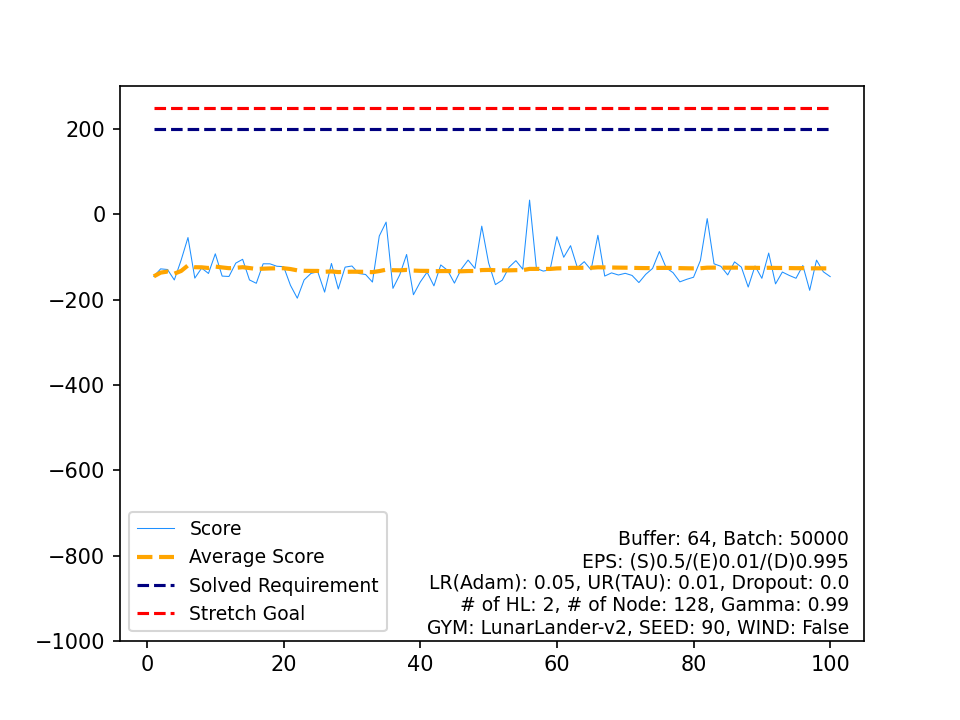

Data behind this chart, as committed beside it:
, Score, Average Score, Timestamp, Solved Requirement, Stretch Goal
0, -145.5, -145.5, 53, 200, 250
1, -127.8, -136.7, 72, 200, 250
2, -129.4, -134.2, 85, 200, 250
3, -153.9, -139.1, 57, 200, 250
4, -107.3, -132.8, 54, 200, 250
5, -54.39, -119.7, 69, 200, 250
6, -149.6, -124, 54, 200, 250
7, -126.1, -124.2, 76, 200, 250
8, -138.6, -125.8, 63, 200, 250
9, -92.5, -122.5, 89, 200, 250
10, -144.8, -124.5, 59, 200, 250
11, -145.7, -126.3, 57, 200, 250
12, -114.4, -125.4, 53, 200, 250
13, -105.4, -123.9, 69, 200, 250
14, -153.8, -125.9, 86, 200, 250
15, -161.7, -128.2, 61, 200, 250
16, -116, -127.5, 52, 200, 250
17, -116, -126.8, 63, 200, 250
18, -121.7, -126.6, 87, 200, 250
19, -122.7, -126.4, 54, 200, 250
20, -166.4, -128.3, 74, 200, 250
21, -196.6, -131.4, 87, 200, 250
22, -153.8, -132.3, 63, 200, 250
23, -138.5, -132.6, 85, 200, 250
24, -134.8, -132.7, 74, 200, 250
25, -182.4, -134.6, 107, 200, 250
26, -115.2, -133.9, 87, 200, 250
27, -175, -135.4, 91, 200, 250
28, -123.8, -135, 55, 200, 250
29, -121.1, -134.5, 78, 200, 250
30, -138.7, -134.6, 61, 200, 250
31, -141.1, -134.8, 56, 200, 250
32, -158.8, -135.6, 83, 200, 250
33, -50.84, -133.1, 58, 200, 250
34, -18.25, -129.8, 57, 200, 250
35, -173.5, -131, 80, 200, 250
36, -141.7, -131.3, 88, 200, 250
37, -94.14, -130.3, 52, 200, 250
38, -188.6, -131.8, 78, 200, 250
39, -158.7, -132.5, 60, 200, 250
40, -135.5, -132.6, 102, 200, 250
41, -167.7, -133.4, 69, 200, 250
42, -118.6, -133, 54, 200, 250
43, -131.4, -133, 61, 200, 250
44, -161.3, -133.6, 55, 200, 250
45, -128.5, -133.5, 59, 200, 250
46, -107.3, -133, 54, 200, 250
47, -126.9, -132.8, 97, 200, 250
48, -27.7, -130.7, 68, 200, 250
49, -113.8, -130.4, 71, 200, 250
50, -164.8, -131, 67, 200, 250
51, -154.4, -131.5, 67, 200, 250
52, -123.9, -131.3, 64, 200, 250
53, -108.6, -130.9, 63, 200, 250
54, -128.6, -130.9, 56, 200, 250
55, 33.37, -127.9, 68, 200, 250
56, -126.6, -127.9, 50, 200, 250
57, -133.1, -128, 55, 200, 250
58, -130, -128, 63, 200, 250
59, -52.41, -126.8, 64, 200, 250
... 40 more rows
